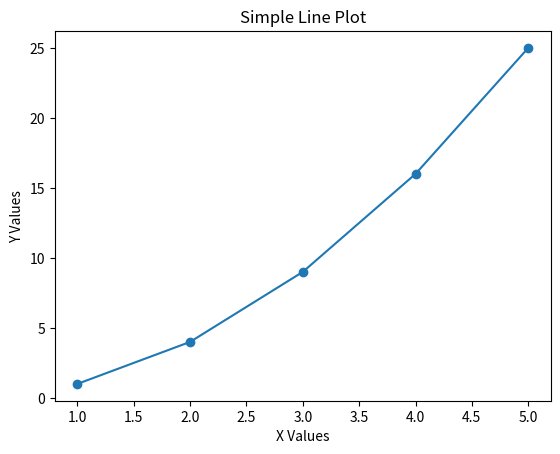

This chart was generated by the following Python code:
import random # Import random for generating random numbers

# Randint is the function that returns a random integer
print("Display a random number between 1 and 1000:", random.randint(1, 1000))

# Import math for mathematical operations
import math

# Calculating the square root of a number
print("Square root of 25:", math.sqrt(25))

# Import os to interact with the operating system
import os 

# Print the current working directory
print("Current working directory:", os.getcwd())

# Import the matplotlib library to create plots (Command = pip3 install matplotlib)
import matplotlib.pyplot as plt

# Example line plot
x = [1, 2, 3, 4, 5] # X-axis values
y = [1, 4, 9, 16, 25] # Y-axis values

plt.plot(x, y, marker='o') # Plots X and Y with circular markers
plt.title("Simple Line Plot") # This is the tile
plt.xlabel("X Values") # X-axis label
plt.ylabel("Y Values") # Y-axis label
plt.show() # Show the plot